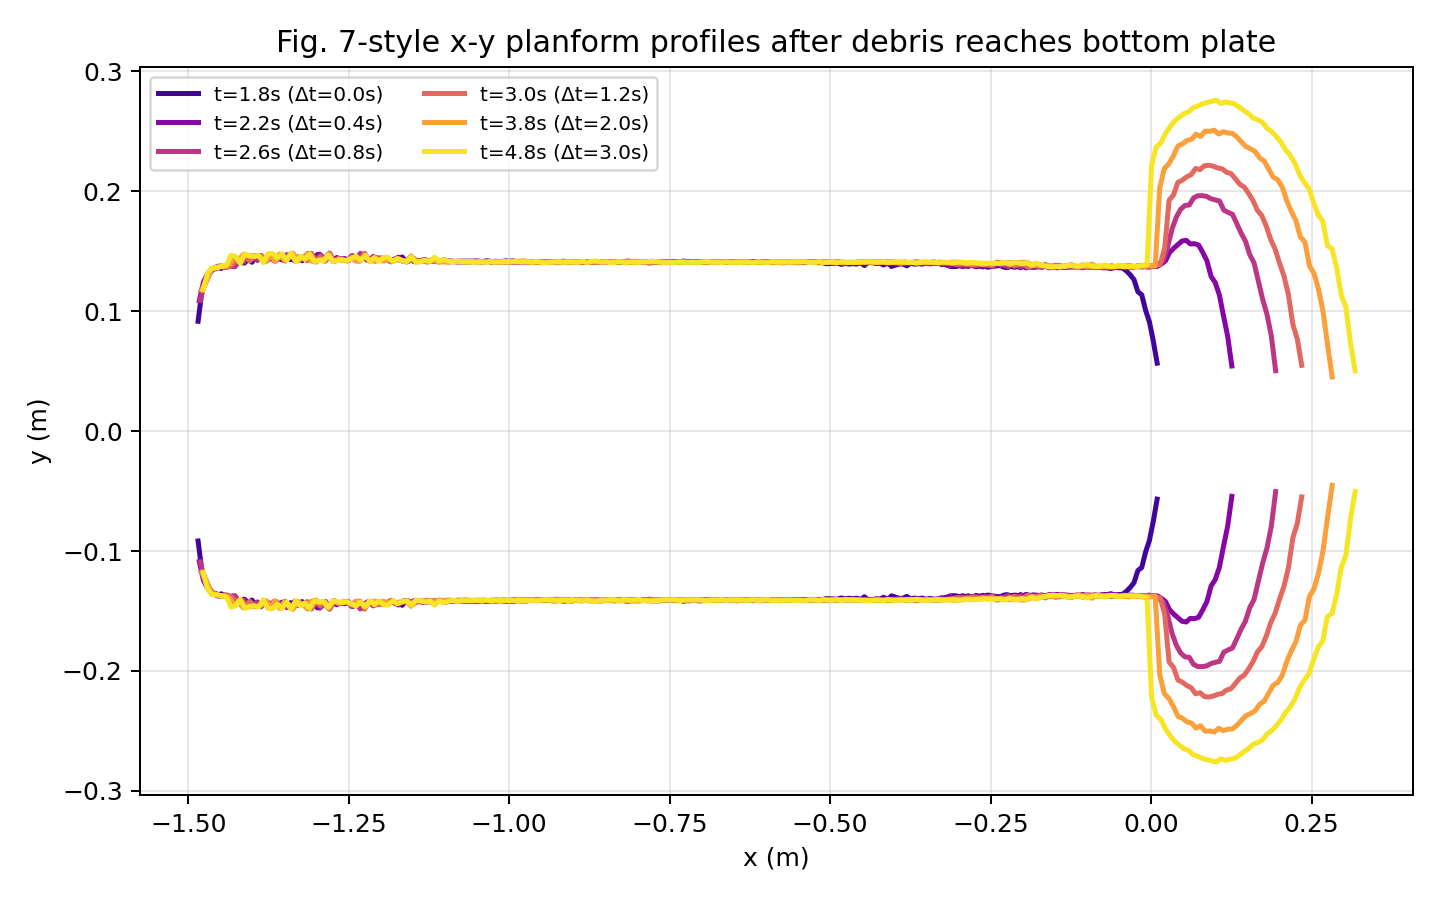

The table this chart was drawn from, first rows:
time_s, relative_time_after_impact_s, x_m, y_positive_m, y_negative_m
1.800000000000000044e+00, 0.000000000000000000e+00, -1.484542489051818848e+00, 9.162490069866180420e-02, -9.162490069866180420e-02
1.800000000000000044e+00, 0.000000000000000000e+00, -1.478542566299438477e+00, 1.167428046464920044e-01, -1.167428046464920044e-01
1.800000000000000044e+00, 0.000000000000000000e+00, -1.472542762756347656e+00, 1.243011653423309326e-01, -1.243011653423309326e-01
1.800000000000000044e+00, 0.000000000000000000e+00, -1.466542959213256836e+00, 1.316144764423370361e-01, -1.316144764423370361e-01
1.800000000000000044e+00, 0.000000000000000000e+00, -1.460543155670166016e+00, 1.356118172407150269e-01, -1.356118172407150269e-01
1.800000000000000044e+00, 0.000000000000000000e+00, -1.454543232917785645e+00, 1.370338499546051025e-01, -1.370338499546051025e-01
1.800000000000000044e+00, 0.000000000000000000e+00, -1.448543429374694824e+00, 1.356628835201263428e-01, -1.356628835201263428e-01
1.800000000000000044e+00, 0.000000000000000000e+00, -1.442543506622314453e+00, 1.374771595001220703e-01, -1.374771595001220703e-01
1.800000000000000044e+00, 0.000000000000000000e+00, -1.436543703079223633e+00, 1.380470991134643555e-01, -1.380470991134643555e-01
1.800000000000000044e+00, 0.000000000000000000e+00, -1.430543899536132812e+00, 1.378519386053085327e-01, -1.378519386053085327e-01
1.800000000000000044e+00, 0.000000000000000000e+00, -1.424544095993041992e+00, 1.406663656234741211e-01, -1.406663656234741211e-01
1.800000000000000044e+00, 0.000000000000000000e+00, -1.418544173240661621e+00, 1.407346427440643311e-01, -1.407346427440643311e-01
1.800000000000000044e+00, 0.000000000000000000e+00, -1.412544369697570801e+00, 1.401409208774566650e-01, -1.401409208774566650e-01
1.800000000000000044e+00, 0.000000000000000000e+00, -1.406544446945190430e+00, 1.432120651006698608e-01, -1.432120651006698608e-01
1.800000000000000044e+00, 0.000000000000000000e+00, -1.400544643402099609e+00, 1.408603787422180176e-01, -1.408603787422180176e-01
1.800000000000000044e+00, 0.000000000000000000e+00, -1.394544839859008789e+00, 1.456878036260604858e-01, -1.456878036260604858e-01
1.800000000000000044e+00, 0.000000000000000000e+00, -1.388544917106628418e+00, 1.446340382099151611e-01, -1.446340382099151611e-01
1.800000000000000044e+00, 0.000000000000000000e+00, -1.382545113563537598e+00, 1.435382217168807983e-01, -1.435382217168807983e-01
1.800000000000000044e+00, 0.000000000000000000e+00, -1.376545190811157227e+00, 1.424347162246704102e-01, -1.424347162246704102e-01
1.800000000000000044e+00, 0.000000000000000000e+00, -1.370545387268066406e+00, 1.448826342821121216e-01, -1.448826342821121216e-01
1.800000000000000044e+00, 0.000000000000000000e+00, -1.364545583724975586e+00, 1.424755752086639404e-01, -1.424755752086639404e-01
1.800000000000000044e+00, 0.000000000000000000e+00, -1.358545780181884766e+00, 1.438302844762802124e-01, -1.438302844762802124e-01
1.800000000000000044e+00, 0.000000000000000000e+00, -1.352545857429504395e+00, 1.426194757223129272e-01, -1.426194757223129272e-01
1.800000000000000044e+00, 0.000000000000000000e+00, -1.346546053886413574e+00, 1.471105068922042847e-01, -1.471105068922042847e-01
1.800000000000000044e+00, 0.000000000000000000e+00, -1.340546131134033203e+00, 1.430562585592269897e-01, -1.430562585592269897e-01
1.800000000000000044e+00, 0.000000000000000000e+00, -1.334546327590942383e+00, 1.443950831890106201e-01, -1.443950831890106201e-01
1.800000000000000044e+00, 0.000000000000000000e+00, -1.328546524047851562e+00, 1.452764123678207397e-01, -1.452764123678207397e-01
1.800000000000000044e+00, 0.000000000000000000e+00, -1.322546720504760742e+00, 1.421311199665069580e-01, -1.421311199665069580e-01
1.800000000000000044e+00, 0.000000000000000000e+00, -1.316546797752380371e+00, 1.448813229799270630e-01, -1.448813229799270630e-01
1.800000000000000044e+00, 0.000000000000000000e+00, -1.310546994209289551e+00, 1.466032713651657104e-01, -1.466032713651657104e-01
1.800000000000000044e+00, 0.000000000000000000e+00, -1.304547071456909180e+00, 1.439982205629348755e-01, -1.439982205629348755e-01
1.800000000000000044e+00, 0.000000000000000000e+00, -1.298547267913818359e+00, 1.473263949155807495e-01, -1.473263949155807495e-01
1.800000000000000044e+00, 0.000000000000000000e+00, -1.292547464370727539e+00, 1.454208046197891235e-01, -1.454208046197891235e-01
1.800000000000000044e+00, 0.000000000000000000e+00, -1.286547541618347168e+00, 1.427650153636932373e-01, -1.427650153636932373e-01
1.800000000000000044e+00, 0.000000000000000000e+00, -1.280547738075256348e+00, 1.468286812305450439e-01, -1.468286812305450439e-01
1.800000000000000044e+00, 0.000000000000000000e+00, -1.274547934532165527e+00, 1.416884511709213257e-01, -1.416884511709213257e-01
1.800000000000000044e+00, 0.000000000000000000e+00, -1.268548011779785156e+00, 1.447816193103790283e-01, -1.447816193103790283e-01
1.800000000000000044e+00, 0.000000000000000000e+00, -1.262548208236694336e+00, 1.432525664567947388e-01, -1.432525664567947388e-01
1.800000000000000044e+00, 0.000000000000000000e+00, -1.256548404693603516e+00, 1.439769417047500610e-01, -1.439769417047500610e-01
1.800000000000000044e+00, 0.000000000000000000e+00, -1.250548481941223145e+00, 1.425336152315139771e-01, -1.425336152315139771e-01
1.800000000000000044e+00, 0.000000000000000000e+00, -1.244548678398132324e+00, 1.451281458139419556e-01, -1.451281458139419556e-01
1.800000000000000044e+00, 0.000000000000000000e+00, -1.238548874855041504e+00, 1.426500976085662842e-01, -1.426500976085662842e-01
1.800000000000000044e+00, 0.000000000000000000e+00, -1.232548952102661133e+00, 1.474799066781997681e-01, -1.474799066781997681e-01
1.800000000000000044e+00, 0.000000000000000000e+00, -1.226549148559570312e+00, 1.447661072015762329e-01, -1.447661072015762329e-01
1.800000000000000044e+00, 0.000000000000000000e+00, -1.220549345016479492e+00, 1.424611955881118774e-01, -1.424611955881118774e-01
1.800000000000000044e+00, 0.000000000000000000e+00, -1.214549422264099121e+00, 1.438069939613342285e-01, -1.438069939613342285e-01
1.800000000000000044e+00, 0.000000000000000000e+00, -1.208549618721008301e+00, 1.419015973806381226e-01, -1.419015973806381226e-01
1.800000000000000044e+00, 0.000000000000000000e+00, -1.202549695968627930e+00, 1.430684030055999756e-01, -1.430684030055999756e-01
1.800000000000000044e+00, 0.000000000000000000e+00, -1.196549892425537109e+00, 1.435876637697219849e-01, -1.435876637697219849e-01
1.800000000000000044e+00, 0.000000000000000000e+00, -1.190550088882446289e+00, 1.443261504173278809e-01, -1.443261504173278809e-01
1.800000000000000044e+00, 0.000000000000000000e+00, -1.184550166130065918e+00, 1.419248729944229126e-01, -1.419248729944229126e-01
1.800000000000000044e+00, 0.000000000000000000e+00, -1.178550362586975098e+00, 1.434339731931686401e-01, -1.434339731931686401e-01
1.800000000000000044e+00, 0.000000000000000000e+00, -1.172550559043884277e+00, 1.436390280723571777e-01, -1.436390280723571777e-01
1.800000000000000044e+00, 0.000000000000000000e+00, -1.166550636291503906e+00, 1.452622562646865845e-01, -1.452622562646865845e-01
1.800000000000000044e+00, 0.000000000000000000e+00, -1.160550832748413086e+00, 1.413681507110595703e-01, -1.413681507110595703e-01
1.800000000000000044e+00, 0.000000000000000000e+00, -1.154551029205322266e+00, 1.437998414039611816e-01, -1.437998414039611816e-01
1.800000000000000044e+00, 0.000000000000000000e+00, -1.148551106452941895e+00, 1.415551602840423584e-01, -1.415551602840423584e-01
1.800000000000000044e+00, 0.000000000000000000e+00, -1.142551302909851074e+00, 1.423878669738769531e-01, -1.423878669738769531e-01
1.800000000000000044e+00, 0.000000000000000000e+00, -1.136551499366760254e+00, 1.414564400911331177e-01, -1.414564400911331177e-01
1.800000000000000044e+00, 0.000000000000000000e+00, -1.130551576614379883e+00, 1.429487168788909912e-01, -1.429487168788909912e-01
... 1,440 more rows
